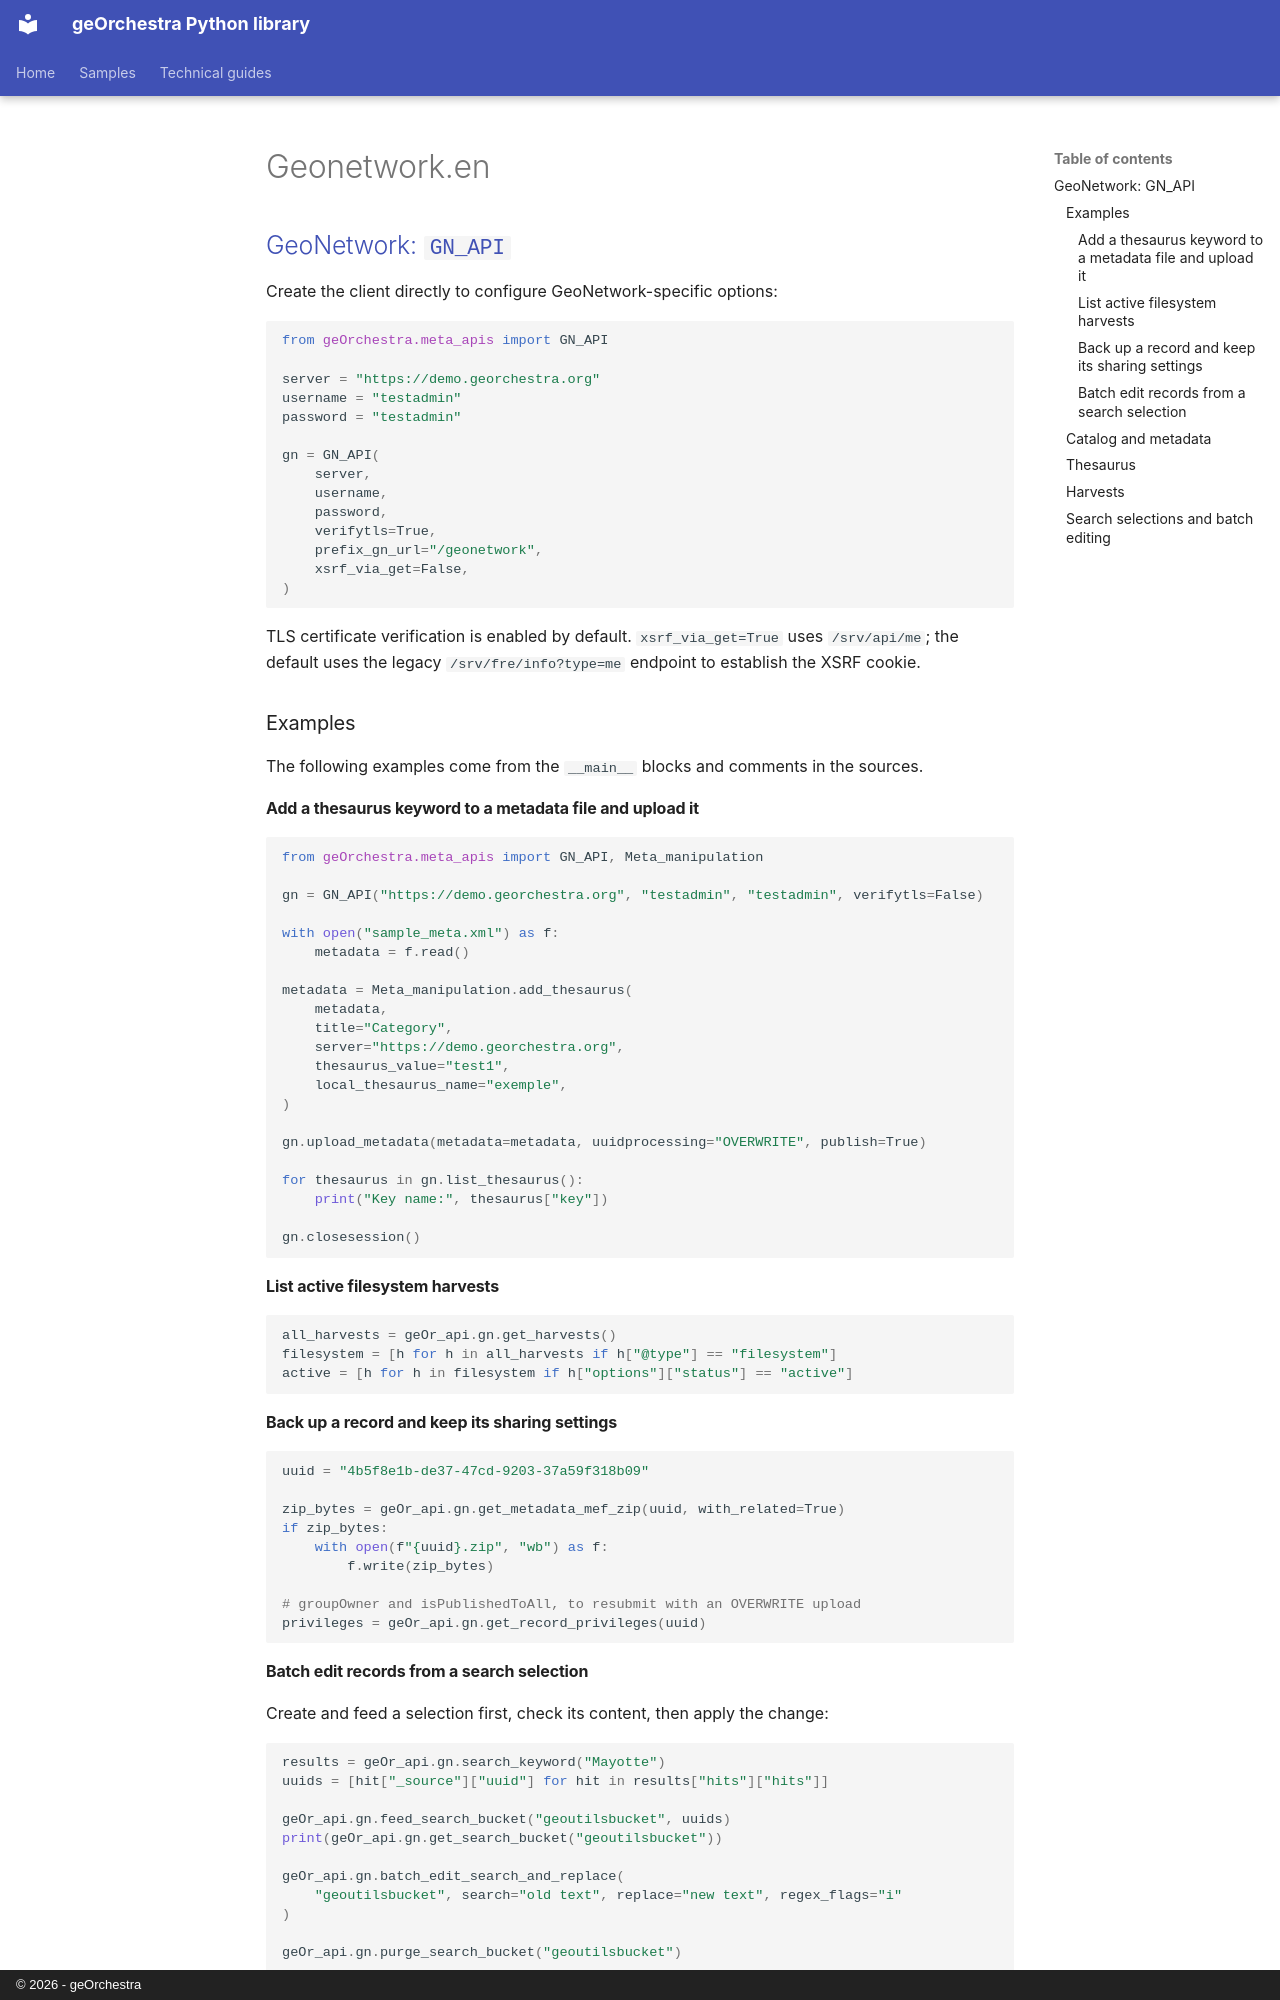

repository: georchestra/geo_utils · page: api_reference/geonetwork.en/index.html · generator: mkdocs · copyright: © 2026 - geOrchestra

## [GeoNetwork: `GN_API`](https://github.com/georchestra/geo_utils/blob/main/geOrchestra/meta_apis/gn_api.py#L18)

Create the client directly to configure GeoNetwork-specific options:

```python
from geOrchestra.meta_apis import GN_API

server = "https://demo.georchestra.org"
username = "testadmin"
password = "testadmin"

gn = GN_API(
    server,
    username,
    password,
    verifytls=True,
    prefix_gn_url="/geonetwork",
    xsrf_via_get=False,
)
```

TLS certificate verification is enabled by default. `xsrf_via_get=True` uses `/srv/api/me`; the default uses the legacy `/srv/fre/info?type=me` endpoint to establish the XSRF cookie.

### Examples

The following examples come from the `__main__` blocks and comments in the sources.

#### Add a thesaurus keyword to a metadata file and upload it

```python
from geOrchestra.meta_apis import GN_API, Meta_manipulation

gn = GN_API("https://demo.georchestra.org", "testadmin", "testadmin", verifytls=False)

with open("sample_meta.xml") as f:
    metadata = f.read()

metadata = Meta_manipulation.add_thesaurus(
    metadata,
    title="Category",
    server="https://demo.georchestra.org",
    thesaurus_value="test1",
    local_thesaurus_name="exemple",
)

gn.upload_metadata(metadata=metadata, uuidprocessing="OVERWRITE", publish=True)

for thesaurus in gn.list_thesaurus():
    print("Key name:", thesaurus["key"])

gn.closesession()
```

#### List active filesystem harvests

```python
all_harvests = geOr_api.gn.get_harvests()
filesystem = [h for h in all_harvests if h["@type"] == "filesystem"]
active = [h for h in filesystem if h["options"]["status"] == "active"]
```

#### Back up a record and keep its sharing settings

```python
uuid = "4b5f8e1b-de37-47cd-9203-37a59f318b09"

zip_bytes = geOr_api.gn.get_metadata_mef_zip(uuid, with_related=True)
if zip_bytes:
    with open(f"{uuid}.zip", "wb") as f:
        f.write(zip_bytes)

# groupOwner and isPublishedToAll, to resubmit with an OVERWRITE upload
privileges = geOr_api.gn.get_record_privileges(uuid)
```

#### Batch edit records from a search selection

Create and feed a selection first, check its content, then apply the change:

```python
results = geOr_api.gn.search_keyword("Mayotte")
uuids = [hit["_source"]["uuid"] for hit in results["hits"]["hits"]]

geOr_api.gn.feed_search_bucket("geoutilsbucket", uuids)
print(geOr_api.gn.get_search_bucket("geoutilsbucket"))

geOr_api.gn.batch_edit_search_and_replace(
    "geoutilsbucket", search="old text", replace="new text", regex_flags="i"
)

geOr_api.gn.purge_search_bucket("geoutilsbucket")
```
